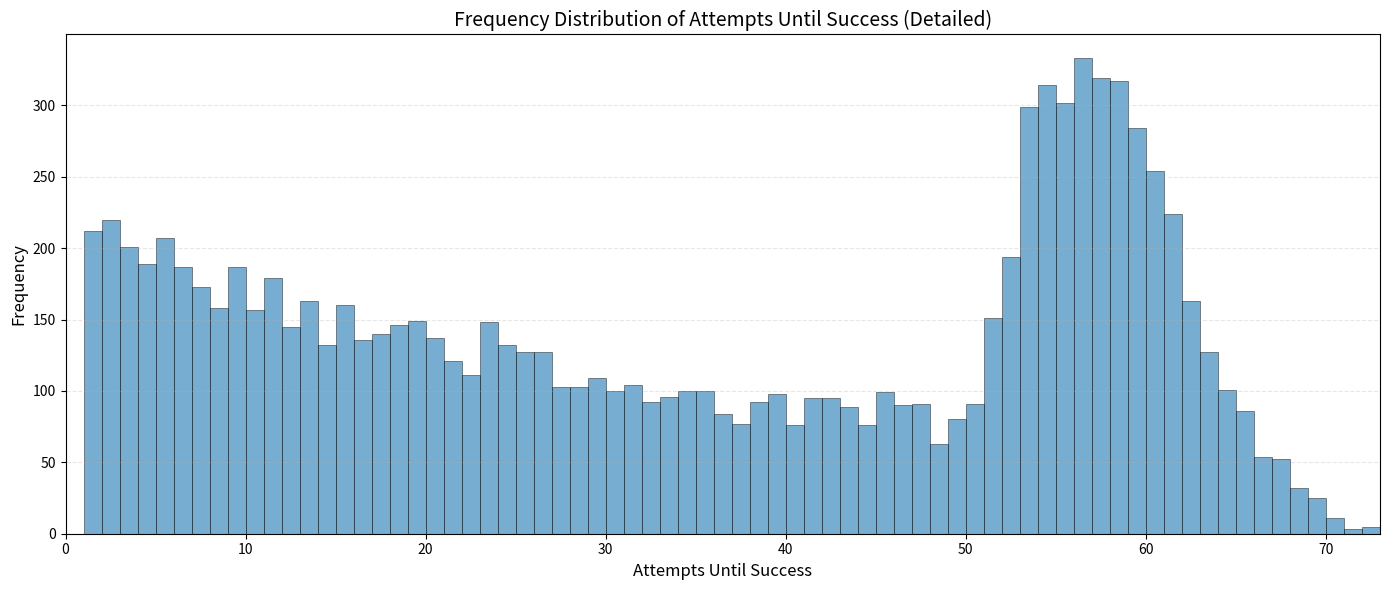

Python code for this plot:
import random
import matplotlib.pyplot as plt
import numpy as np

def main():
    basic = 0
    success_attempts = []
    attempt_count = 0
    
    while len(success_attempts) < 10000:
        basic += 1
        attempt_count += 1
        
        if basic <= 50:
            prob = 0.02
        else:
            prob = (basic - 49) * 0.02
        
        if random.random() < prob:
            success_attempts.append(attempt_count)
            basic = 0
            attempt_count = 0
    
    fig, ax = plt.subplots(figsize=(14, 6))
    
    bins = np.arange(0, max(success_attempts)+2, 1)
    n, bins, patches = ax.hist(success_attempts, bins=bins, 
                                edgecolor='black', alpha=0.6, 
                                linewidth=0.5)
    
    ax.set_xlabel('Attempts Until Success', fontsize=12)
    ax.set_ylabel('Frequency', fontsize=12)
    ax.set_title('Frequency Distribution of Attempts Until Success (Detailed)', fontsize=14)
    ax.grid(alpha=0.3, axis='y', linestyle='--')
    ax.set_xlim(0, min(max(success_attempts), 100))
    
    plt.tight_layout()
    plt.show()

if __name__ == "__main__":
    main()
